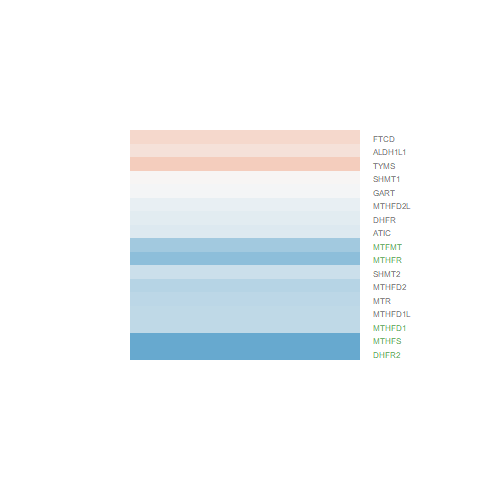

Values plotted in this chart, from the file beside it:
logFC, AveExpr, t, P.Value, adj.P.Val, B
-0.7264, 5.995, -6.742, 8.3929095193198e-06, 0.000332, 3.638
-0.4151, 3.881, -2.55, 0.0228, 0.0793, -3.978
-0.4572, 6.159, -2.685, 0.01748, 0.06594, -4.066
-0.1822, 6.686, -1.676, 0.1155, 0.2479, -5.885
-2.109, 1.052, -5.54, 6.70884193132163e-05, 0.001414, 1.877
0.2011, -0.5853, 0.2836, 0.7808, 0.8709, -5.596
-0.0966, 3.423, -0.5704, 0.5773, 0.7255, -6.523
-0.1448, 4.916, -0.9375, 0.364, 0.5379, -6.556
-0.3786, 5.612, -2.335, 0.03457, 0.1067, -4.652
-0.3046, 6.238, -2.856, 0.01246, 0.05184, -3.76
-0.38, 4.827, -2.936, 0.01063, 0.04636, -3.435
-0.5677, 4.502, -4.206, 0.0008397, 0.008008, -0.8525
-1.569, 0.3109, -3.819, 0.00181, 0.0134, -1.082
0.02602, 5.727, 0.2098, 0.8368, 0.906, -7.114
0.3873, 3.543, 2.028, 0.06156, 0.1587, -4.764
-0.02629, 5.194, -0.2183, 0.8302, 0.9019, -7.043
0.2934, 4.191, 1.859, 0.08371, 0.1976, -5.204
